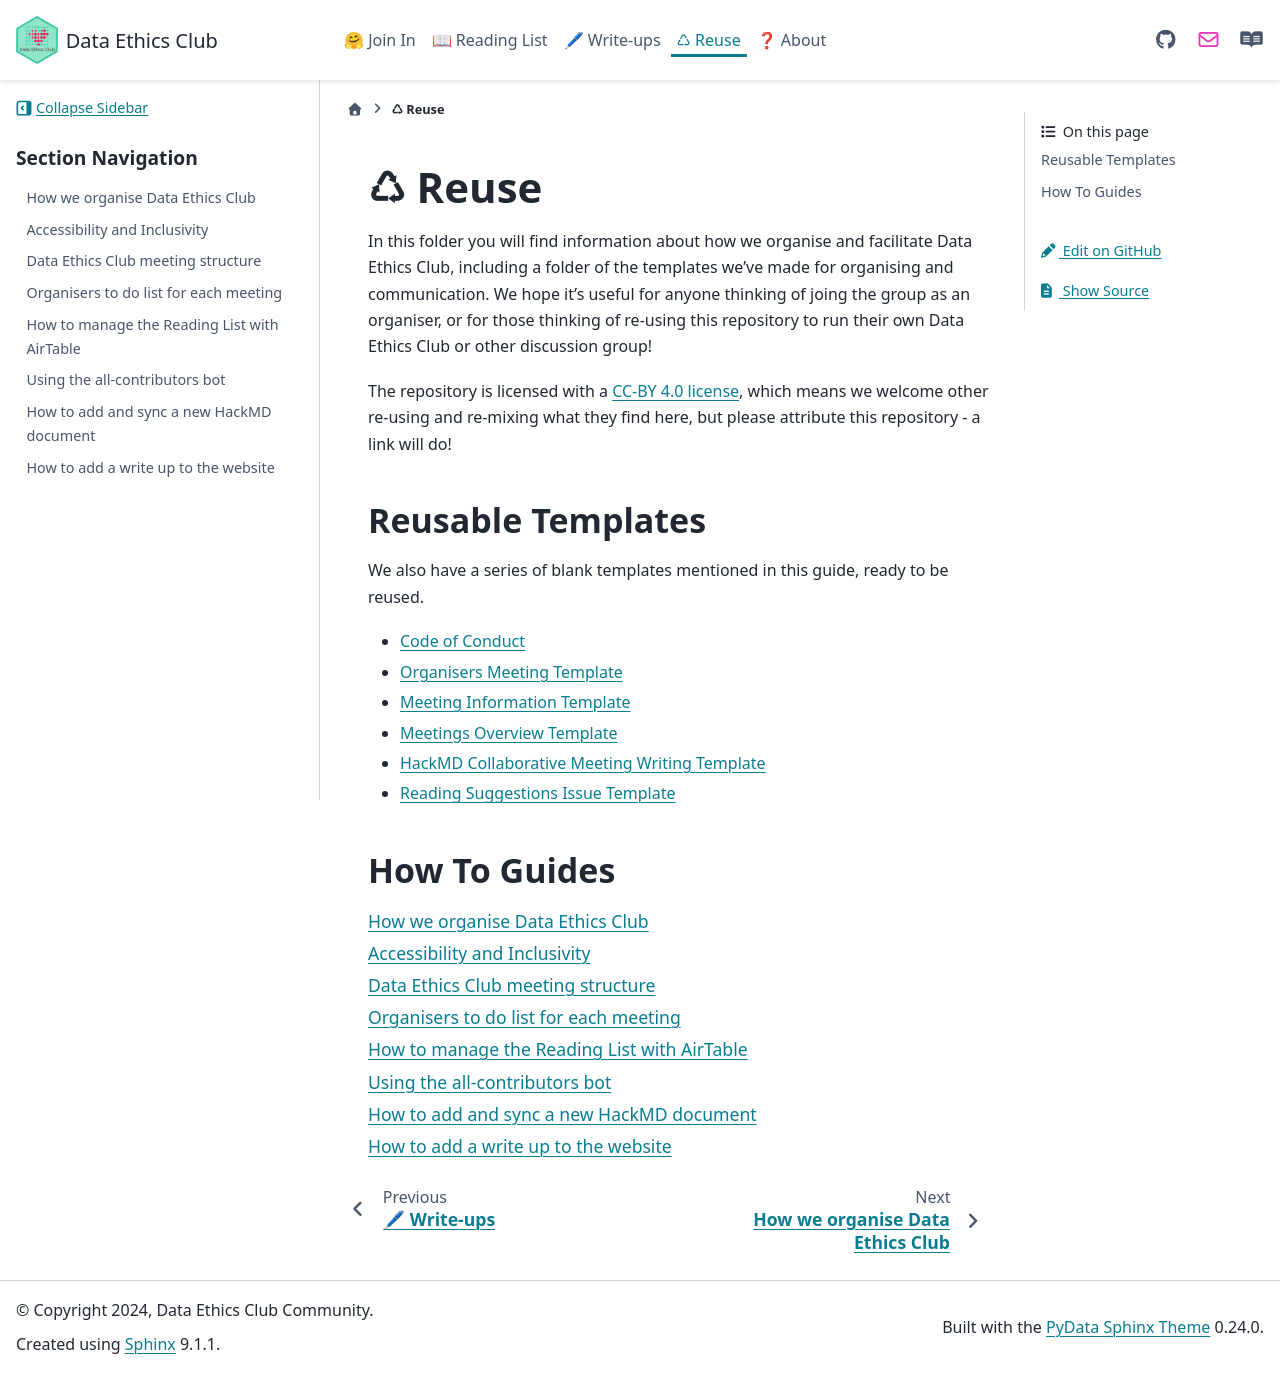

repository: very-good-science/data-ethics-club · page: how_to/reuse_dec.html · generator: sphinx

# ♺ Reuse

In this folder you will find information about how we organise and facilitate Data Ethics Club, including a folder of the templates we've made for organising and communication. We hope it's useful for anyone thinking of joing the group as an organiser, or for those thinking of re-using this repository to run their own Data Ethics Club or other discussion group!

The repository is licensed with a [CC-BY 4.0 license](https://creativecommons.org/licenses/by/4.0/), which means we welcome other re-using and re-mixing what they find here, but please attribute this repository - a link will do!  

## Reusable Templates

We also have a series of blank templates mentioned in this guide, ready to be reused.  

* [Code of Conduct](./templates/code_of_conduct_template.md)   
* [Organisers Meeting Template](./templates/organisers_meeting_template.md)  
* [Meeting Information Template](./templates/meeting_info_template.md)  
* [Meetings Overview Template](./templates/meetings_overview_template.md)   
* [HackMD Collaborative Meeting Writing Template](./templates/HackMD_meeting_template.md)  
* [Reading Suggestions Issue Template](./templates/reading-suggestion-issue-template.md)  

## How To Guides

```{toctree}
:maxdepth: 1
organising.md
accessibility-plan.md
meeting-structure.md
meeting-todo-list.md
howto-readinglist.md
howto-allcontributorsbot.md
howto-sync-hackmd.md
howto-add-writeups.md
